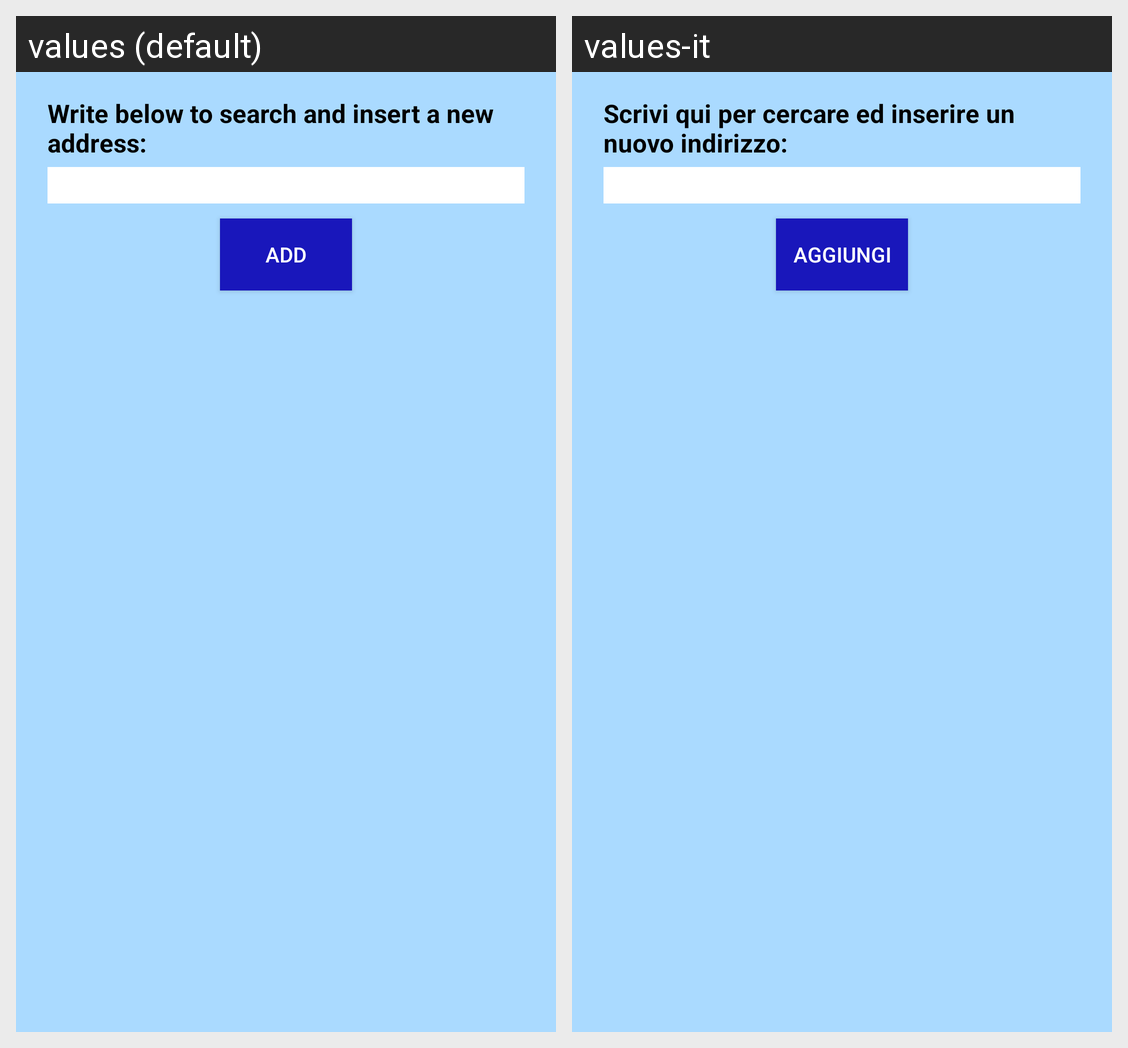

For this localized Android screen grid, give each drawn string resource with its value in every locale shown.
Android screen res/layout/fragment_settings_addresses.xml rendered under 2 locales, left to right: values (default), values-it. Device: Nexus 5 (rendered at 1080×1920; each locale shown at half size, 540×960, under a caption strip naming it); theme AppTheme.
Strings drawn on this screen, with the default value and each locale's value (text and hints the layout hard-codes, and strings that could not be matched under every locale, appear in the picture but are not listed):

search_address
  values: Write below to search and insert a new address:
  values-it: Scrivi qui per cercare ed inserire un nuovo indirizzo:

add
  values: Add
  values-it: Aggiungi
